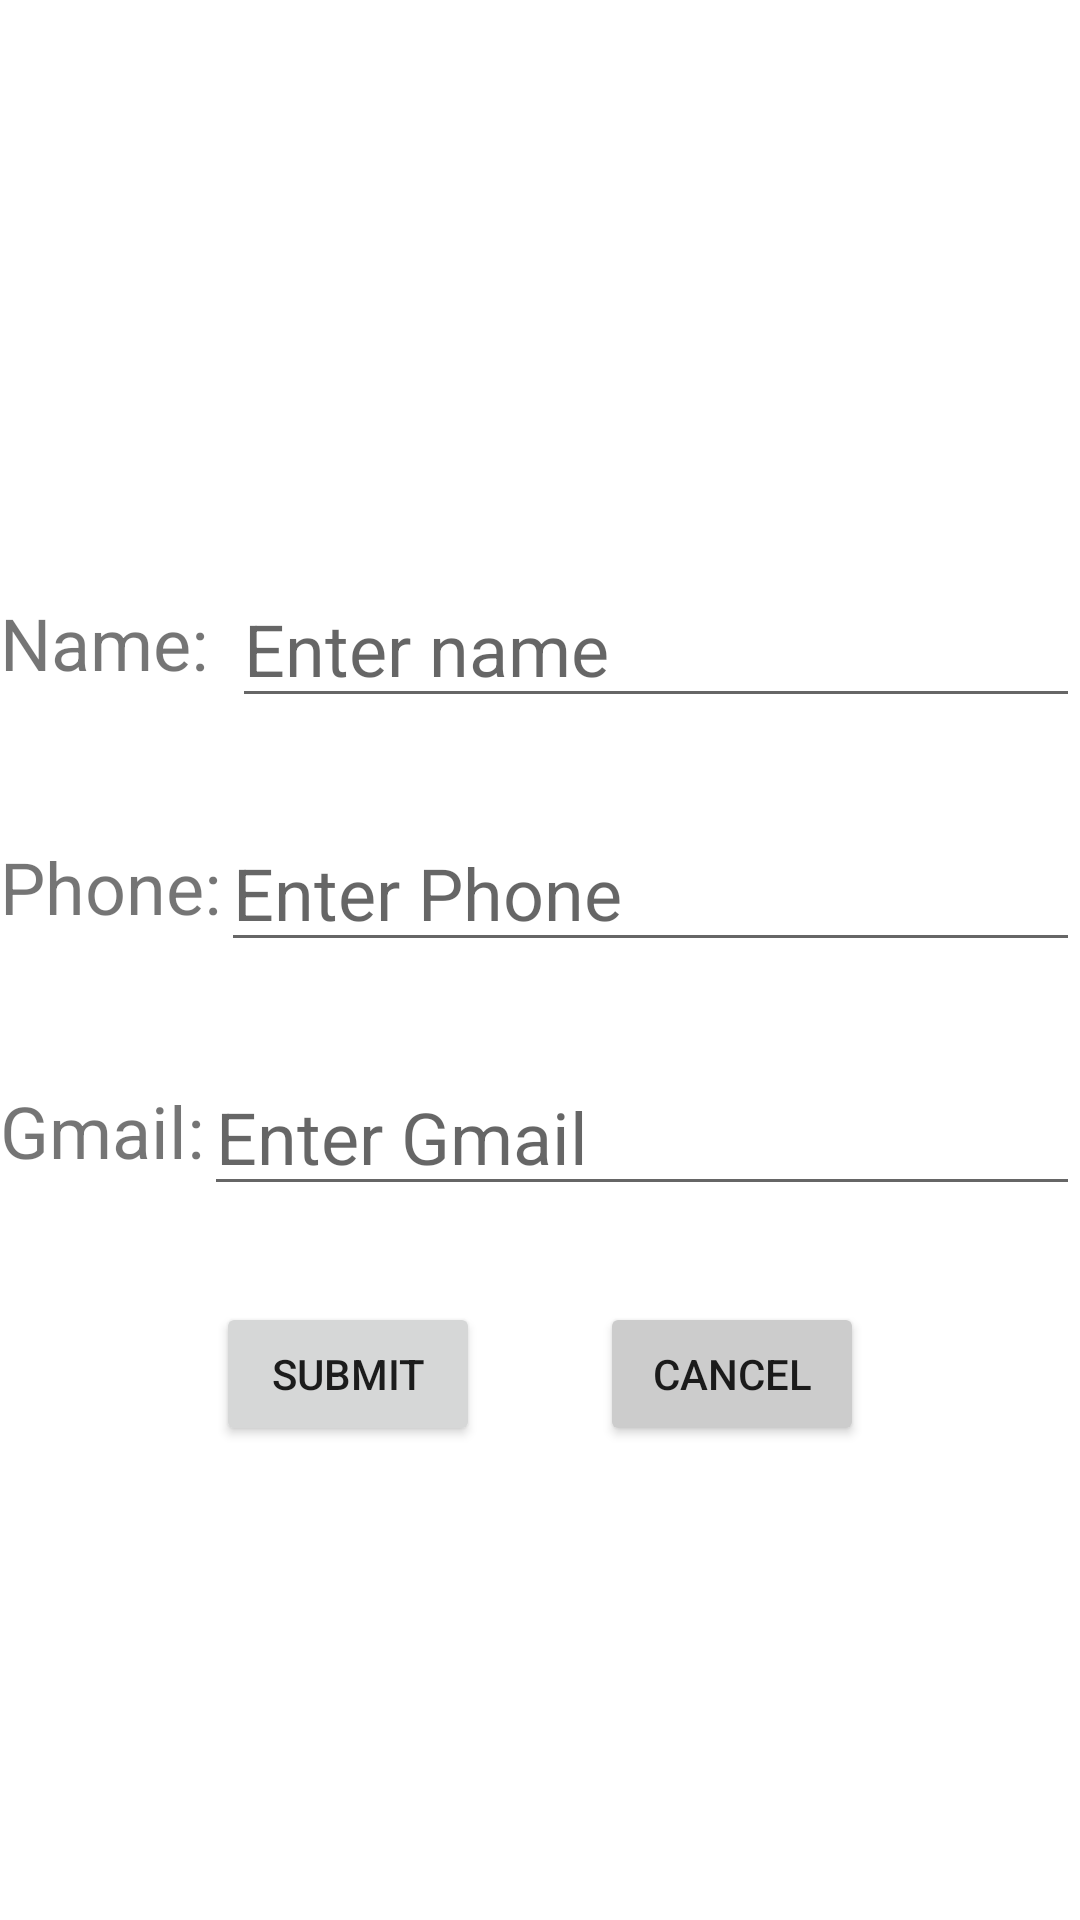

This screen was rendered from an Android layout file. Write that file and the resources it references.
<!-- AndroidManifest.xml: application theme Theme.AndroidWeek8 -->
<!-- res/layout/fragment_create_form.xml -->
<?xml version="1.0" encoding="utf-8"?>
<FrameLayout xmlns:android="http://schemas.android.com/apk/res/android"
             xmlns:app="http://schemas.android.com/apk/res-auto" xmlns:tools="http://schemas.android.com/tools"
             android:layout_width="match_parent"
             android:layout_height="match_parent"
             tools:context=".CreateFormFragment"
             android:layout_gravity="center"
>


    <androidx.constraintlayout.widget.ConstraintLayout
            android:layout_width="match_parent"
            android:layout_height="wrap_content"
            tools:context=".SecondActivity"
            android:layout_gravity="center">

        <TextView
                android:id="@+id/nameTitle"
                android:layout_width="wrap_content"
                android:layout_height="wrap_content"
                android:text="Name:"
                android:textSize="24sp"
                app:layout_constraintStart_toStartOf="parent"
                app:layout_constraintTop_toTopOf="parent"
                android:layout_marginTop="40dp"/>
        <EditText
                android:hint="Enter name"
                android:layout_width="0dp"
                android:layout_height="wrap_content"
                android:id="@+id/nameEdit"
                android:textSize="24sp"
                app:layout_constraintStart_toEndOf="@+id/nameTitle"
                app:layout_constraintTop_toTopOf="parent"
                android:layout_marginTop="32dp"
                android:layout_marginStart="8dp"
                app:layout_constraintEnd_toEndOf="parent"/>

        <TextView
                android:id="@+id/phoneTitle"
                android:layout_width="wrap_content"
                android:layout_height="wrap_content"
                android:text="Phone:"
                android:textSize="24sp"
                app:layout_constraintTop_toBottomOf="@+id/nameEdit"
                app:layout_constraintStart_toStartOf="parent"
                android:layout_marginTop="40dp"/>
        <EditText
                android:hint="Enter Phone"
                android:layout_width="0dp"
                android:layout_height="wrap_content"
                android:id="@+id/phoneEdit"
                android:textSize="24sp"
                app:layout_constraintEnd_toEndOf="parent"
                app:layout_constraintStart_toEndOf="@+id/phoneTitle"
                app:layout_constraintTop_toBottomOf="@+id/nameEdit"
                android:layout_marginTop="32dp"/>

        <TextView
                android:id="@+id/gmailTitle"
                android:layout_width="wrap_content"
                android:layout_height="wrap_content"
                android:text="Gmail:"
                android:textSize="24sp"
                app:layout_constraintTop_toBottomOf="@+id/phoneEdit"
                app:layout_constraintStart_toStartOf="parent"
                android:layout_marginTop="40dp"/>
        <EditText
                android:hint="Enter Gmail"
                android:layout_width="0dp"
                android:layout_height="wrap_content"
                android:id="@+id/gmailEdit"
                android:textSize="24sp"
                app:layout_constraintEnd_toEndOf="parent"
                app:layout_constraintStart_toEndOf="@+id/gmailTitle"
                app:layout_constraintTop_toBottomOf="@+id/phoneEdit"
                android:layout_marginTop="32dp"/>
        <Button
                android:text="Submit"
                android:layout_width="wrap_content"
                android:layout_height="wrap_content" android:id="@+id/button"
                app:layout_constraintTop_toBottomOf="@+id/gmailEdit"
                android:layout_marginTop="32dp" app:layout_constraintStart_toStartOf="parent"
                android:layout_marginStart="72dp"/>
        <Button
                android:text="Cancel"
                android:layout_width="wrap_content"
                android:backgroundTint="#CCC"
                android:layout_height="wrap_content" android:id="@+id/button2"
                app:layout_constraintTop_toBottomOf="@+id/gmailEdit"
                android:layout_marginTop="32dp" app:layout_constraintEnd_toEndOf="parent"
                android:layout_marginEnd="72dp"/>

    </androidx.constraintlayout.widget.ConstraintLayout>

</FrameLayout>
<!-- resources referenced by this layout -->
<resources>
  <style name="Theme.AndroidWeek8" parent="Theme.MaterialComponents.DayNight.DarkActionBar">
          
          <item name="colorPrimary">@color/purple_500</item>
          <item name="colorPrimaryVariant">@color/purple_700</item>
          <item name="colorOnPrimary">@color/white</item>
          
          <item name="colorSecondary">@color/teal_200</item>
          <item name="colorSecondaryVariant">@color/teal_700</item>
          <item name="colorOnSecondary">@color/black</item>
          
          <item name="android:statusBarColor" tools:targetApi="l">?attr/colorPrimaryVariant</item>
          
      </style>
  <!-- not gathered from this repository: default colours our renderer supplied (Android Studio template values) -->
  <color name="purple_500">#FF6200EE</color>
  <color name="purple_700">#FF3700B3</color>
  <color name="teal_200">#FF03DAC5</color>
  <color name="teal_700">#FF018786</color>
  <color name="black">#FF000000</color>
  <color name="white">#FFFFFFFF</color>
</resources>
